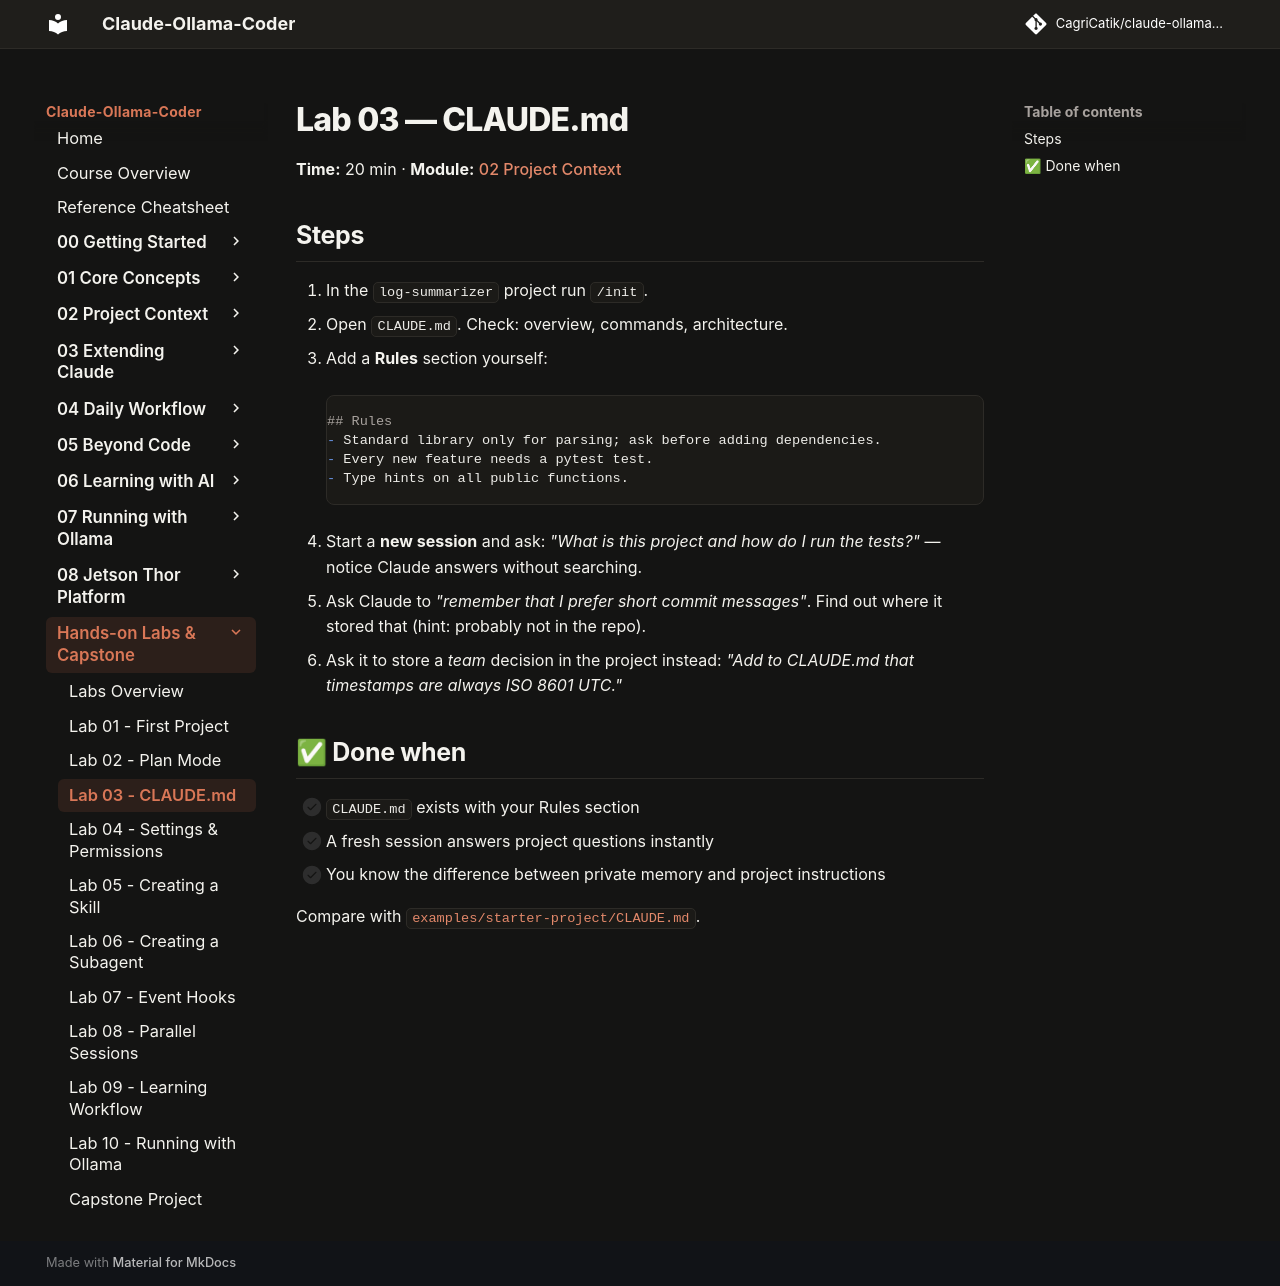

repository: CagriCatik/claude-ollama-coder · page: tutorials/labs/lab-03-claude-md/index.html · generator: mkdocs

# Lab 03 — CLAUDE.md

**Time:** 20 min · **Module:** [02 Project Context](../02-project-context/README.md)

## Steps
1. In the `log-summarizer` project run `/init`.
2. Open `CLAUDE.md`. Check: overview, commands, architecture.
3. Add a **Rules** section yourself:
   ```markdown
   ## Rules
   - Standard library only for parsing; ask before adding dependencies.
   - Every new feature needs a pytest test.
   - Type hints on all public functions.
   ```
4. Start a **new session** and ask: *"What is this project and how do I run the tests?"* — notice Claude answers without searching.
5. Ask Claude to *"remember that I prefer short commit messages"*. Find out where it stored that (hint: probably not in the repo).
6. Ask it to store a *team* decision in the project instead: *"Add to CLAUDE.md that timestamps are always ISO 8601 UTC."*

## ✅ Done when
- [ ] `CLAUDE.md` exists with your Rules section
- [ ] A fresh session answers project questions instantly
- [ ] You know the difference between private memory and project instructions

Compare with [`examples/starter-project/CLAUDE.md`](https://github.com/CagriCatik/claude-ollama-coder/tree/main/examples/starter-project/CLAUDE.md).
